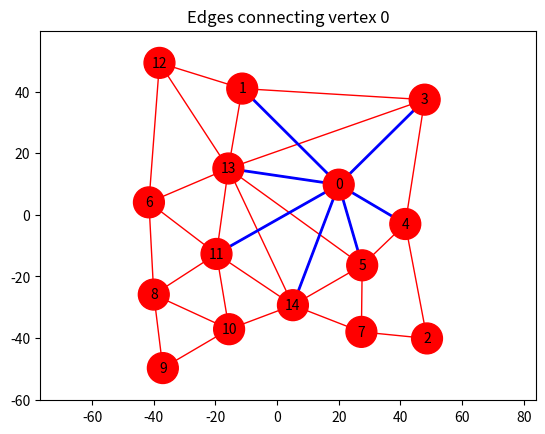

Write the Python code that produced this figure.
import numpy as np
import matplotlib.pyplot as plt
fig, ax = plt.subplots()
ax.set_aspect('equal', adjustable='datalim')
plt.title("Edges connecting vertex 0")
plt.plot([19.9987,47.8877],[9.7727,37.3609], "ro-", zorder=0, linewidth=1)
plt.plot([19.9987,-15.8174],[9.7727,15.0251], "ro-", zorder=0, linewidth=1)
plt.plot([19.9987,-11.3191],[9.7727,40.9593], "ro-", zorder=0, linewidth=1)
plt.plot([19.9987,41.5958],[9.7727,-2.98699], "ro-", zorder=0, linewidth=1)
plt.plot([19.9987,5.1324],[9.7727,-29.3398], "ro-", zorder=0, linewidth=1)
plt.plot([19.9987,27.6091],[9.7727,-16.3984], "ro-", zorder=0, linewidth=1)
plt.plot([19.9987,-19.6677],[9.7727,-12.703], "ro-", zorder=0, linewidth=1)
plt.plot([-11.3191,-38.1765],[40.9593,49.2957], "ro-", zorder=0, linewidth=1)
plt.plot([-11.3191,47.8877],[40.9593,37.3609], "ro-", zorder=0, linewidth=1)
plt.plot([-11.3191,-15.8174],[40.9593,15.0251], "ro-", zorder=0, linewidth=1)
plt.plot([48.647,27.353],[-40.1251,-37.9995], "ro-", zorder=0, linewidth=1)
plt.plot([48.647,41.5958],[-40.1251,-2.98699], "ro-", zorder=0, linewidth=1)
plt.plot([47.8877,-15.8174],[37.3609,15.0251], "ro-", zorder=0, linewidth=1)
plt.plot([47.8877,41.5958],[37.3609,-2.98699], "ro-", zorder=0, linewidth=1)
plt.plot([41.5958,27.6091],[-2.98699,-16.3984], "ro-", zorder=0, linewidth=1)
plt.plot([27.6091,5.1324],[-16.3984,-29.3398], "ro-", zorder=0, linewidth=1)
plt.plot([27.6091,-15.8174],[-16.3984,15.0251], "ro-", zorder=0, linewidth=1)
plt.plot([27.6091,27.353],[-16.3984,-37.9995], "ro-", zorder=0, linewidth=1)
plt.plot([-41.5978,-19.6677],[4.03539,-12.703], "ro-", zorder=0, linewidth=1)
plt.plot([-41.5978,-15.8174],[4.03539,15.0251], "ro-", zorder=0, linewidth=1)
plt.plot([-41.5978,-38.1765],[4.03539,49.2957], "ro-", zorder=0, linewidth=1)
plt.plot([-41.5978,-40.0239],[4.03539,-25.8923], "ro-", zorder=0, linewidth=1)
plt.plot([27.353,5.1324],[-37.9995,-29.3398], "ro-", zorder=0, linewidth=1)
plt.plot([-40.0239,-37.0789],[-25.8923,-49.7424], "ro-", zorder=0, linewidth=1)
plt.plot([-40.0239,-15.5815],[-25.8923,-37.132], "ro-", zorder=0, linewidth=1)
plt.plot([-40.0239,-19.6677],[-25.8923,-12.703], "ro-", zorder=0, linewidth=1)
plt.plot([-37.0789,-15.5815],[-49.7424,-37.132], "ro-", zorder=0, linewidth=1)
plt.plot([-15.5815,-19.6677],[-37.132,-12.703], "ro-", zorder=0, linewidth=1)
plt.plot([-15.5815,5.1324],[-37.132,-29.3398], "ro-", zorder=0, linewidth=1)
plt.plot([-19.6677,5.1324],[-12.703,-29.3398], "ro-", zorder=0, linewidth=1)
plt.plot([-19.6677,-15.8174],[-12.703,15.0251], "ro-", zorder=0, linewidth=1)
plt.plot([-38.1765,-15.8174],[49.2957,15.0251], "ro-", zorder=0, linewidth=1)
plt.plot([-15.8174,5.1324],[15.0251,-29.3398], "ro-", zorder=0, linewidth=1)
plt.plot([19.9987,47.8877],[9.7727,37.3609], "b-", zorder=1, linewidth=2)
plt.plot([19.9987,-15.8174],[9.7727,15.0251], "b-", zorder=1, linewidth=2)
plt.plot([19.9987,-11.3191],[9.7727,40.9593], "b-", zorder=1, linewidth=2)
plt.plot([19.9987,41.5958],[9.7727,-2.98699], "b-", zorder=1, linewidth=2)
plt.plot([19.9987,5.1324],[9.7727,-29.3398], "b-", zorder=1, linewidth=2)
plt.plot([19.9987,27.6091],[9.7727,-16.3984], "b-", zorder=1, linewidth=2)
plt.plot([19.9987,-19.6677],[9.7727,-12.703], "b-", zorder=1, linewidth=2)
cir = plt.Circle((19.9987,9.7727), 5, color="red", fill=True, zorder=2)
ax.add_patch(cir)
plt.text(19.9987,9.7727,0, ha="center", ma="center", va="center", zorder=3)
cir = plt.Circle((-11.3191,40.9593), 5, color="red", fill=True, zorder=2)
ax.add_patch(cir)
plt.text(-11.3191,40.9593,1, ha="center", ma="center", va="center", zorder=3)
cir = plt.Circle((48.647,-40.1251), 5, color="red", fill=True, zorder=2)
ax.add_patch(cir)
plt.text(48.647,-40.1251,2, ha="center", ma="center", va="center", zorder=3)
cir = plt.Circle((47.8877,37.3609), 5, color="red", fill=True, zorder=2)
ax.add_patch(cir)
plt.text(47.8877,37.3609,3, ha="center", ma="center", va="center", zorder=3)
cir = plt.Circle((41.5958,-2.98699), 5, color="red", fill=True, zorder=2)
ax.add_patch(cir)
plt.text(41.5958,-2.98699,4, ha="center", ma="center", va="center", zorder=3)
cir = plt.Circle((27.6091,-16.3984), 5, color="red", fill=True, zorder=2)
ax.add_patch(cir)
plt.text(27.6091,-16.3984,5, ha="center", ma="center", va="center", zorder=3)
cir = plt.Circle((-41.5978,4.03539), 5, color="red", fill=True, zorder=2)
ax.add_patch(cir)
plt.text(-41.5978,4.03539,6, ha="center", ma="center", va="center", zorder=3)
cir = plt.Circle((27.353,-37.9995), 5, color="red", fill=True, zorder=2)
ax.add_patch(cir)
plt.text(27.353,-37.9995,7, ha="center", ma="center", va="center", zorder=3)
cir = plt.Circle((-40.0239,-25.8923), 5, color="red", fill=True, zorder=2)
ax.add_patch(cir)
plt.text(-40.0239,-25.8923,8, ha="center", ma="center", va="center", zorder=3)
cir = plt.Circle((-37.0789,-49.7424), 5, color="red", fill=True, zorder=2)
ax.add_patch(cir)
plt.text(-37.0789,-49.7424,9, ha="center", ma="center", va="center", zorder=3)
cir = plt.Circle((-15.5815,-37.132), 5, color="red", fill=True, zorder=2)
ax.add_patch(cir)
plt.text(-15.5815,-37.132,10, ha="center", ma="center", va="center", zorder=3)
cir = plt.Circle((-19.6677,-12.703), 5, color="red", fill=True, zorder=2)
ax.add_patch(cir)
plt.text(-19.6677,-12.703,11, ha="center", ma="center", va="center", zorder=3)
cir = plt.Circle((-38.1765,49.2957), 5, color="red", fill=True, zorder=2)
ax.add_patch(cir)
plt.text(-38.1765,49.2957,12, ha="center", ma="center", va="center", zorder=3)
cir = plt.Circle((-15.8174,15.0251), 5, color="red", fill=True, zorder=2)
ax.add_patch(cir)
plt.text(-15.8174,15.0251,13, ha="center", ma="center", va="center", zorder=3)
cir = plt.Circle((5.1324,-29.3398), 5, color="red", fill=True, zorder=2)
ax.add_patch(cir)
plt.text(5.1324,-29.3398,14, ha="center", ma="center", va="center", zorder=3)
plt.show()
